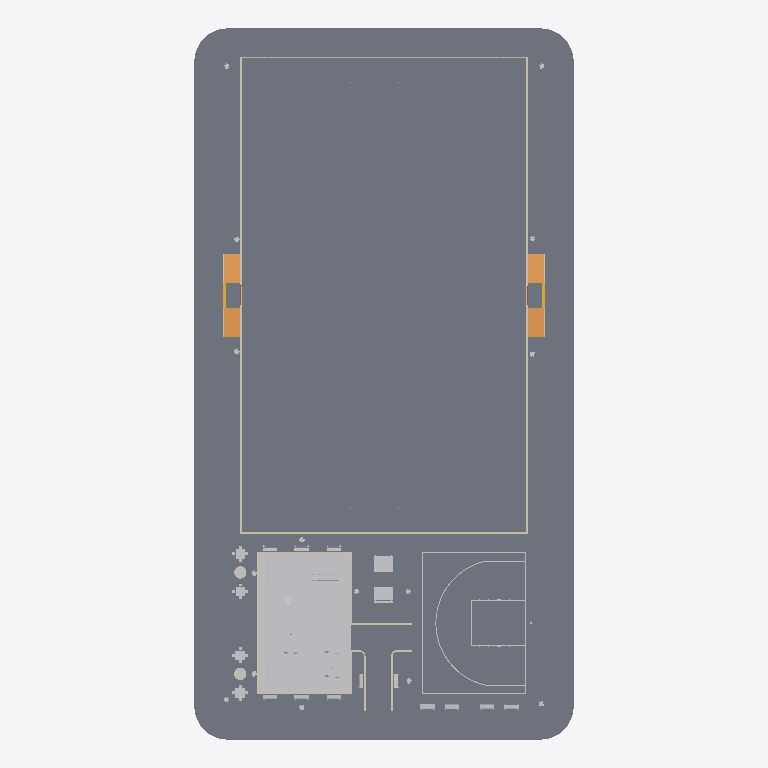
Plan cut of the same IFC building model at storey 'Terreno' (level 0.00 m, cut at 1.40 m), seen from above with north up, elements coloured by IFC class: 24 other elements (light grey), 18 slabs (grey), 13 walls (beige), 4 ramps (orange), 2 stairs (yellow). Cut surfaces are drawn darker.
Extent 40.0 m × 75.0 m × 8.6 m (x, y, z). Storeys (3): Terreno at 0.00 m; Piso Praça at 0.30 m; Piso Campo at 0.55 m. Elements (864): 675 IfcBuildingElementProxy, 64 IfcColumn, 49 IfcBeam, 43 IfcWallStandardCase, 20 IfcSlab, 5 IfcWall, 4 IfcRamp, 2 IfcDoor, 2 IfcStair.

HEADER;
FILE_DESCRIPTION(('ViewDefinition [CoordinationView_V2.0]','RevitIdentifiers [VersionGUID: 44364bd9-cd74-411b-8028-c94a36e51ce0, NumberOfSaves: 518]','CoordinateReference [CoordinateBase: Coordenadas compartilhadas]'),'2;1');
FILE_NAME('10','2024-03-12T13:01:41-03:00',(''),(''),'ODA SDAI 22.12','Autodesk Revit 23.1.30.97 (PTB) - IFC 23.3.1.0','');
FILE_SCHEMA(('IFC2X3'));
ENDSEC;
DATA;
#103=IFCPROJECT('2FqMIeWDTCoerGEZBw_nLG',#18,'10',$,$,'PROJETO MODELO ESPAÇO ESPORTIVO COMUNITÁRIO TIPO B','Executivo',(#98),#95);
#123=IFCSITE('2FqMIeWDTCoerGEZBw_nLI',#18,'Default',$,$,#122,$,$,.ELEMENT.,$,$,$,$,$);
#984=IFCSITE('2Q4V7Yw6j4_epnObr2tjYk',#18,'MARCAÇÃO PISTA DE ATLETISMO:MARCAÇÃO PISTA DE ATLETISMO:813552',$,'MARCAÇÃO PISTA DE ATLETISMO:MARCAÇÃO PISTA DE ATLETISMO',#983,#977,$,$,$,$,$,$,$);
#41410=IFCSITE('25hnpr$dPAiApEN6KTNtv_',#18,'MARCAÇÃO CAMPO1:MARCAÇÃO CAMPO:879917',$,'MARCAÇÃO CAMPO1:MARCAÇÃO CAMPO',#41409,#41403,$,$,$,$,$,$,$);
#108=IFCBUILDING('2FqMIeWDTCoerGEZBw_nLH',#18,'',$,$,#106,$,'',.ELEMENT.,$,$,$);
#111=IFCBUILDINGSTOREY('0K6LIhjZ97KvWhfwpqvQuZ',#18,'Terreno',$,'Nível:Nível Executivo',#110,$,'Terreno',.ELEMENT.,0.0);
#115=IFCBUILDINGSTOREY('3Zu5Bv0LOHrPC10026FoQQ',#18,'Piso Praça',$,'Nível:Nível Executivo',#114,$,'Piso Praça',.ELEMENT.,0.30000000000003074);
#119=IFCBUILDINGSTOREY('0Qd_Z5qyX9qPv60HJEubyj',#18,'Piso Campo',$,'Nível:Nível Executivo',#118,$,'Piso Campo',.ELEMENT.,0.5500000000000307);
#16744=IFCSLAB('3bGeh15I9Ecfn4BVykILKe',#18,'Piso:25cm - SISTEM DE GRAMA SINTÉTICA - VERDE:852683',$,'Piso:25cm - SISTEM DE GRAMA SINTÉTICA - VERDE',#16730,#16743,'852683',.FLOOR.);
#1086=IFCSLAB('1a3UgU4QH6b9tL8PY00Wjn',#18,'Piso:18cm - SISTEMA DE PAVIMENTAÇÃO - PISTA CAMINHADA:846239',$,'Piso:18cm - SISTEMA DE PAVIMENTAÇÃO - PISTA CAMINHADA',#991,#1081,'846239',.FLOOR.);
#41590=IFCSLAB('37yvCjZGXE8wXFdsxnqEGD',#18,'Piso:18cm - SISTEMA DE PAVIMENTAÇÃO - QUADRA 3X3:908340',$,'Piso:18cm - SISTEMA DE PAVIMENTAÇÃO - QUADRA 3X3',#41579,#41589,'908340',.FLOOR.);
#18217=IFCSLAB('0UZ5XPTIv0eQUARi0mdZkq',#18,'Piso:15cm - GRAMA:862090',$,'Piso:15cm - GRAMA',#18133,#18216,'862090',.FLOOR.);
#17659=IFCSLAB('1oD6trnIXBEwAa9VvMBGnu',#18,'Piso:18cm - SISTEMA DE PAVIMENTAÇÃO:861423',$,'Piso:18cm - SISTEMA DE PAVIMENTAÇÃO',#17601,#17658,'861423',.FLOOR.);
#17220=IFCSLAB('3bGeh15I9Ecfn4BVykILJ_',#18,'Piso:18cm - SISTEMA DE PAVIMENTAÇÃO:852765',$,'Piso:18cm - SISTEMA DE PAVIMENTAÇÃO',#17197,#17208,'852765',.FLOOR.);
#17221=IFCSLAB('3eKE96F5dBdlG5ktSTunhA',#18,'Piso:18cm - SISTEMA DE PAVIMENTAÇÃO:852765:2',$,'Piso:18cm - SISTEMA DE PAVIMENTAÇÃO',#17219,#17218,'852765',.FLOOR.);
#18124=IFCSLAB('3mU08Fllv4zfvG7LmBviC9',#18,'Piso:15cm - GRAMA:861943',$,'Piso:15cm - GRAMA',#18111,#18123,'861943',.FLOOR.);
#17528=IFCSLAB('1oD6trnIXBEwAa9VvMBGod',#18,'Piso:15cm - GRAMA:861232',$,'Piso:15cm - GRAMA',#17494,#17527,'861232',.FLOOR.);
#17588=IFCSLAB('1oD6trnIXBEwAa9VvMBGm4',#18,'Piso:15cm - GRAMA:861331',$,'Piso:15cm - GRAMA',#17558,#17587,'861331',.FLOOR.);
#17466=IFCSLAB('3dOMewDMjFNOe51S8XRNnG',#18,'Piso:18cm - SISTEMA DE PAVIMENTAÇÃO:858895',$,'Piso:18cm - SISTEMA DE PAVIMENTAÇÃO',#17415,#17465,'858895',.FLOOR.);
#31529=IFCSLAB('0Nd$bm7TL0Re5yRmDXiGm_',#18,'Piso:15cm - GRAMA:864700',$,'Piso:15cm - GRAMA',#31491,#31528,'864700',.FLOOR.);
#17074=IFCWALL('3bGeh15I9Ecfn4BVykILJr',#18,'Parede básica:UF-EXT_15,0cm-TJ1_9,0cm-TI01_TEX. ACRÍLICA/TEX. ACRÍLICA - CINZA PLATINA:852758',$,'Parede básica:UF-EXT_15,0cm-TJ1_9,0cm-TI01_TEX. ACRÍLICA/TEX. ACRÍLICA - CINZA PLATINA',#16952,#17073,'852758');
#17406=IFCWALL('3bGeh15I9Ecfn4BVykIK62',#18,'Parede básica:UF-EXT_15,0cm-TJ1_9,0cm-TI01_TEX. ACRÍLICA/TEX. ACRÍLICA - CINZA PLATINA:857697',$,'Parede básica:UF-EXT_15,0cm-TJ1_9,0cm-TI01_TEX. ACRÍLICA/TEX. ACRÍLICA - CINZA PLATINA',#17268,#17405,'857697');
#1403=IFCBUILDINGELEMENTPROXY('1a3UgU4QH6b9tL8PY00Xz$',#18,'MARCAÇÃO QUADRA 3X1:MARCAÇÃO QUADRA 3X3:851345',$,'MARCAÇÃO QUADRA 3X1:MARCAÇÃO QUADRA 3X3',#1402,#1396,'851345',$);
#16904=IFCWALL('3bGeh15I9Ecfn4BVykILJn',#18,'Parede básica:UF-EXT_15,0cm-TJ1_9,0cm-TI01_TEX. ACRÍLICA/TEX. ACRÍLICA - CINZA PLATINA:852754',$,'Parede básica:UF-EXT_15,0cm-TJ1_9,0cm-TI01_TEX. ACRÍLICA/TEX. ACRÍLICA - CINZA PLATINA',#16814,#16903,'852754');
#43167=IFCRAMP('33jJh8Rc5Ep8qIZ7Z1tfLq',#18,'Rampa:Rampa - Pedestre - 8,33%:931612',$,'Rampa:Rampa - Pedestre - 8,33%',#43132,$,'931612',.NOTDEFINED.);
#50011=IFCRAMP('3YmgzhQK58jh4X6HWtz$Xm',#18,'Rampa:Rampa - Pedestre - 8,33%:933696',$,'Rampa:Rampa - Pedestre - 8,33%',#49977,$,'933696',.NOTDEFINED.);
#50332=IFCRAMP('25sUMNNgr6Gf8Qk0EVLrYg',#18,'Rampa:Rampa - Pedestre - 8,33%:935152',$,'Rampa:Rampa - Pedestre - 8,33%',#50298,$,'935152',.NOTDEFINED.);
#50398=IFCRAMP('25sUMNNgr6Gf8Qk0EVLrbH',#18,'Rampa:Rampa - Pedestre - 8,33%:935179',$,'Rampa:Rampa - Pedestre - 8,33%',#50364,$,'935179',.NOTDEFINED.);
#17485=IFCSLAB('3PIRO_fWT5ExV5xZbCRgfH',#18,'Piso:18cm - SISTEMA DE PAVIMENTAÇÃO:860890',$,'Piso:18cm - SISTEMA DE PAVIMENTAÇÃO',#17475,#17484,'860890',.FLOOR.);
#50128=IFCSLAB('25sUMNNgr6Gf8Qk0EVLrYv',#18,'Piso:18cm - SISTEMA DE PAVIMENTAÇÃO:935139',$,'Piso:18cm - SISTEMA DE PAVIMENTAÇÃO',#50118,#50127,'935139',.FLOOR.);
#51150=IFCBUILDINGELEMENTPROXY('1NMSjlId9E8waDy5drzM2D',#18,'Conjunto de Pic-Nic - M315:Conjunto de Pic-Nic - M315:973484',$,'Conjunto de Pic-Nic - M315:Conjunto de Pic-Nic - M315',#51149,#51143,'973484',$);
#51132=IFCBUILDINGELEMENTPROXY('1NMSjlId9E8waDy5drzMoZ',#18,'Conjunto de Pic-Nic - M315:Conjunto de Pic-Nic - M315:972418',$,'Conjunto de Pic-Nic - M315:Conjunto de Pic-Nic - M315',#51131,#51125,'972418',$);
#40611=IFCWALLSTANDARDCASE('37qYw46V9BRO59xA0B63NK',#18,'Parede básica:BÁSICA ALAMBRADO:877455',$,'Parede básica:BÁSICA ALAMBRADO',#40595,#40610,'877455');
#16677=IFCWALLSTANDARDCASE('3bGeh15I9Ecfn4BVykILR7',#18,'Parede básica:UF-EXT_15,0cm-TJ1_9,0cm-TI01_TEX. ACRÍLICA/TEX. ACRÍLICA - TERRACOTA SUAVE h=10cm:852260',$,'Parede básica:UF-EXT_15,0cm-TJ1_9,0cm-TI01_TEX. ACRÍLICA/TEX. ACRÍLICA - TERRACOTA SUAVE h=10cm',#16665,#16676,'852260');
#43189=IFCSLAB('0GbUqmnGbCKOiiKyaXoOHZ',#18,'Piso:18cm - SISTEMA DE PAVIMENTAÇÃO:931832',$,'Piso:18cm - SISTEMA DE PAVIMENTAÇÃO',#43178,#43188,'931832',.FLOOR.);
#50031=IFCSLAB('3YmgzhQK58jh4X6HWtz$Yj',#18,'Piso:18cm - SISTEMA DE PAVIMENTAÇÃO:933789',$,'Piso:18cm - SISTEMA DE PAVIMENTAÇÃO',#50021,#50030,'933789',.FLOOR.);
#50355=IFCSLAB('25sUMNNgr6Gf8Qk0EVLrbU',#18,'Piso:18cm - SISTEMA DE PAVIMENTAÇÃO:935172',$,'Piso:18cm - SISTEMA DE PAVIMENTAÇÃO',#50342,#50354,'935172',.FLOOR.);
#50421=IFCSLAB('25sUMNNgr6Gf8Qk0EVLrbE',#18,'Piso:18cm - SISTEMA DE PAVIMENTAÇÃO:935188',$,'Piso:18cm - SISTEMA DE PAVIMENTAÇÃO',#50408,#50420,'935188',.FLOOR.);
#51243=IFCBUILDINGELEMENTPROXY('1NMSjlId9E8waDy5drzM4_',#18,'Mesa para Jogos M-314:Mesa para Jogos M-314:973599',$,'Mesa para Jogos M-314:Mesa para Jogos M-314',#51242,#51236,'973599',$);
#42410=IFCBUILDINGELEMENTPROXY('2m41Opytn6vAH3NQFdbHWW',#18,'PLAYGROUND DE MADEIRA:PLAYGROUND DE MADEIRA:927487',$,'PLAYGROUND DE MADEIRA:PLAYGROUND DE MADEIRA',#42409,#42403,'927487',$);
#51261=IFCBUILDINGELEMENTPROXY('1NMSjlId9E8waDy5drzMJ5',#18,'Mesa para Jogos M-314:Mesa para Jogos M-314:974564',$,'Mesa para Jogos M-314:Mesa para Jogos M-314',#51260,#51254,'974564',$);
#51289=IFCBUILDINGELEMENTPROXY('1NMSjlId9E8waDy5drzML8',#18,'Mesa para Jogos M-314:Mesa para Jogos M-314:974697',$,'Mesa para Jogos M-314:Mesa para Jogos M-314',#51288,#51282,'974697',$);
#17738=IFCWALLSTANDARDCASE('3mU08Fllv4zfvG7LmBviFS',#18,'Parede básica:UF-EXT_15,0cm-TJ1_9,0cm-TI01_TEX. ACRÍLICA/TEX. ACRÍLICA - TERRACOTA SUAVE h=10cm:861730',$,'Parede básica:UF-EXT_15,0cm-TJ1_9,0cm-TI01_TEX. ACRÍLICA/TEX. ACRÍLICA - TERRACOTA SUAVE h=10cm',#17726,#17737,'861730');
#51275=IFCBUILDINGELEMENTPROXY('1NMSjlId9E8waDy5drzML9',#18,'Mesa para Jogos M-314:Mesa para Jogos M-314:974696',$,'Mesa para Jogos M-314:Mesa para Jogos M-314',#51274,#51268,'974696',$);
#17909=IFCWALLSTANDARDCASE('3mU08Fllv4zfvG7LmBviED',#18,'Parede básica:UF-EXT_15,0cm-TJ1_9,0cm-TI01_TEX. ACRÍLICA/TEX. ACRÍLICA - TERRACOTA SUAVE h=10cm:861811',$,'Parede básica:UF-EXT_15,0cm-TJ1_9,0cm-TI01_TEX. ACRÍLICA/TEX. ACRÍLICA - TERRACOTA SUAVE h=10cm',#17897,#17908,'861811');
#18102=IFCWALLSTANDARDCASE('3mU08Fllv4zfvG7LmBviDS',#18,'Parede básica:UF-EXT_15,0cm-TJ1_9,0cm-TI01_TEX. ACRÍLICA/TEX. ACRÍLICA - TERRACOTA SUAVE h=10cm:861858',$,'Parede básica:UF-EXT_15,0cm-TJ1_9,0cm-TI01_TEX. ACRÍLICA/TEX. ACRÍLICA - TERRACOTA SUAVE h=10cm',#18090,#18101,'861858');
#16611=IFCWALLSTANDARDCASE('3bGeh15I9Ecfn4BVykILRz',#18,'Parede básica:UF-EXT_15,0cm-TJ1_9,0cm-TI01_TEX. ACRÍLICA/TEX. ACRÍLICA - TERRACOTA SUAVE h=10cm:852254',$,'Parede básica:UF-EXT_15,0cm-TJ1_9,0cm-TI01_TEX. ACRÍLICA/TEX. ACRÍLICA - TERRACOTA SUAVE h=10cm',#16599,#16610,'852254');
#16721=IFCWALLSTANDARDCASE('3bGeh15I9Ecfn4BVykILR9',#18,'Parede básica:UF-EXT_15,0cm-TJ1_9,0cm-TI01_TEX. ACRÍLICA/TEX. ACRÍLICA - TERRACOTA SUAVE h=10cm:852266',$,'Parede básica:UF-EXT_15,0cm-TJ1_9,0cm-TI01_TEX. ACRÍLICA/TEX. ACRÍLICA - TERRACOTA SUAVE h=10cm',#16709,#16720,'852266');
#42799=IFCBUILDINGELEMENTPROXY('2m41Opytn6vAH3NQFdbH6q',#18,'Banco de Madeira:Banco de Madeira:929643',$,'Banco de Madeira:Banco de Madeira',#42798,#42791,'929643',$);
#42765=IFCBUILDINGELEMENTPROXY('2m41Opytn6vAH3NQFdbHdQ',#18,'GANGORRA DE MADEIRA:GANGORRA DE MADEIRA:927493',$,'GANGORRA DE MADEIRA:GANGORRA DE MADEIRA',#42764,#42758,'927493',$);
#50070=IFCSTAIR('2Jy$rnMwD2aADcWNXBzNgr',#18,'Escada moldada no local:Escada:934717',$,'Escada moldada no local:Monolithic Stair',#50069,$,'934717',.STRAIGHT_RUN_STAIR.);
#50460=IFCSTAIR('25sUMNNgr6Gf8Qk0EVLrbt',#18,'Escada moldada no local:Escada:935213',$,'Escada moldada no local:Monolithic Stair',#50459,$,'935213',.STRAIGHT_RUN_STAIR.);
#16528=IFCWALLSTANDARDCASE('3bGeh15I9Ecfn4BVykILRx',#18,'Parede básica:UF-EXT_15,0cm-TJ1_9,0cm-TI01_TEX. ACRÍLICA/TEX. ACRÍLICA - TERRACOTA SUAVE h=10cm:852248',$,'Parede básica:UF-EXT_15,0cm-TJ1_9,0cm-TI01_TEX. ACRÍLICA/TEX. ACRÍLICA - TERRACOTA SUAVE h=10cm',#16512,#16527,'852248');
#41719=IFCBUILDINGELEMENTPROXY('2_4NAq8gT508jK3pN1qd3N',#18,'Banco de Madeira:Banco de Madeira:920407',$,'Banco de Madeira:Banco de Madeira',#41718,#41711,'920407',$);
#42784=IFCBUILDINGELEMENTPROXY('2m41Opytn6vAH3NQFdbH6r',#18,'Banco de Madeira:Banco de Madeira:929642',$,'Banco de Madeira:Banco de Madeira',#42783,#42776,'929642',$);
#41855=IFCBUILDINGELEMENTPROXY('2m41Opytn6vAH3NQFdbHWX',#18,'Banco de Madeira1:Banco de Madeira:927486',$,'Banco de Madeira1:Banco de Madeira',#41854,#41848,'927486',$);
#40260=IFCBUILDINGELEMENTPROXY('2SVp3anDb8zuw6bpcOHWF0',#18,'ÁRVORE CADUCA:Choupo - 7.6 Metros:874545',$,'ÁRVORE CADUCA:Choupo - 7.6 Metros',#40259,#40256,'874545',$);
#40272=IFCBUILDINGELEMENTPROXY('2SVp3anDb8zuw6bpcOHWVn',#18,'ÁRVORE CADUCA:Choupo - 7.6 Metros:875520',$,'ÁRVORE CADUCA:Choupo - 7.6 Metros',#40271,#40268,'875520',$);
#41703=IFCBUILDINGELEMENTPROXY('2_4NAq8gT508jK3pN1qd4a',#18,'Banco de Madeira:Banco de Madeira:920228',$,'Banco de Madeira:Banco de Madeira',#41702,#41695,'920228',$);
#43035=IFCBUILDINGELEMENTPROXY('0Pse6tu9L7AfE61qLrtUI0',#18,'Banco de Madeira:Banco de Madeira:930144',$,'Banco de Madeira:Banco de Madeira',#43034,#43027,'930144',$);
#42913=IFCBUILDINGELEMENTPROXY('0Pse6tu9L7AfE61qLrtUJ3',#18,'Banco de Madeira:Banco de Madeira:930083',$,'Banco de Madeira:Banco de Madeira',#42912,#42905,'930083',$);
#43020=IFCBUILDINGELEMENTPROXY('0Pse6tu9L7AfE61qLrtUI$',#18,'Banco de Madeira:Banco de Madeira:930143',$,'Banco de Madeira:Banco de Madeira',#43019,#43012,'930143',$);
#43050=IFCBUILDINGELEMENTPROXY('0Pse6tu9L7AfE61qLrtUI1',#18,'Banco de Madeira:Banco de Madeira:930145',$,'Banco de Madeira:Banco de Madeira',#43049,#43042,'930145',$);
#42898=IFCBUILDINGELEMENTPROXY('0Pse6tu9L7AfE61qLrtUNl',#18,'Banco de Madeira:Banco de Madeira:929807',$,'Banco de Madeira:Banco de Madeira',#42897,#42890,'929807',$);
#42883=IFCBUILDINGELEMENTPROXY('0Pse6tu9L7AfE61qLrtVfR',#18,'Banco de Madeira1:Banco de Madeira:929723',$,'Banco de Madeira1:Banco de Madeira',#42882,#42876,'929723',$);
#42932=IFCBUILDINGELEMENTPROXY('0Pse6tu9L7AfE61qLrtUJL',#18,'Banco de Madeira:Banco de Madeira:930101',$,'Banco de Madeira:Banco de Madeira',#42931,#42924,'930101',$);
#50912=IFCBUILDINGELEMENTPROXY('3oLHMXYHvAORxJopvsE98R',#18,'BALANÇO DUPLO:BALANÇO DUPLO:970797',$,'BALANÇO DUPLO:BALANÇO DUPLO',#50911,#50905,'970797',$);
#41450=IFCWALLSTANDARDCASE('1L68BfgzLAwO8Zf8UPKr66',#18,'Parede básica:UF-EXT_15,0cm-TJ1_9,0cm-TI01_TEX. ACRÍLICA/TEX. ACRÍLICA - TERRACOTA SUAVE h=10cm:882498',$,'Parede básica:UF-EXT_15,0cm-TJ1_9,0cm-TI01_TEX. ACRÍLICA/TEX. ACRÍLICA - TERRACOTA SUAVE h=10cm',#41438,#41449,'882498');
#18045=IFCWALLSTANDARDCASE('3mU08Fllv4zfvG7LmBviDe',#18,'Parede básica:UF-EXT_15,0cm-TJ1_9,0cm-TI01_TEX. ACRÍLICA/TEX. ACRÍLICA - TERRACOTA SUAVE h=10cm:861846',$,'Parede básica:UF-EXT_15,0cm-TJ1_9,0cm-TI01_TEX. ACRÍLICA/TEX. ACRÍLICA - TERRACOTA SUAVE h=10cm',#18033,#18044,'861846');
ENDSEC;